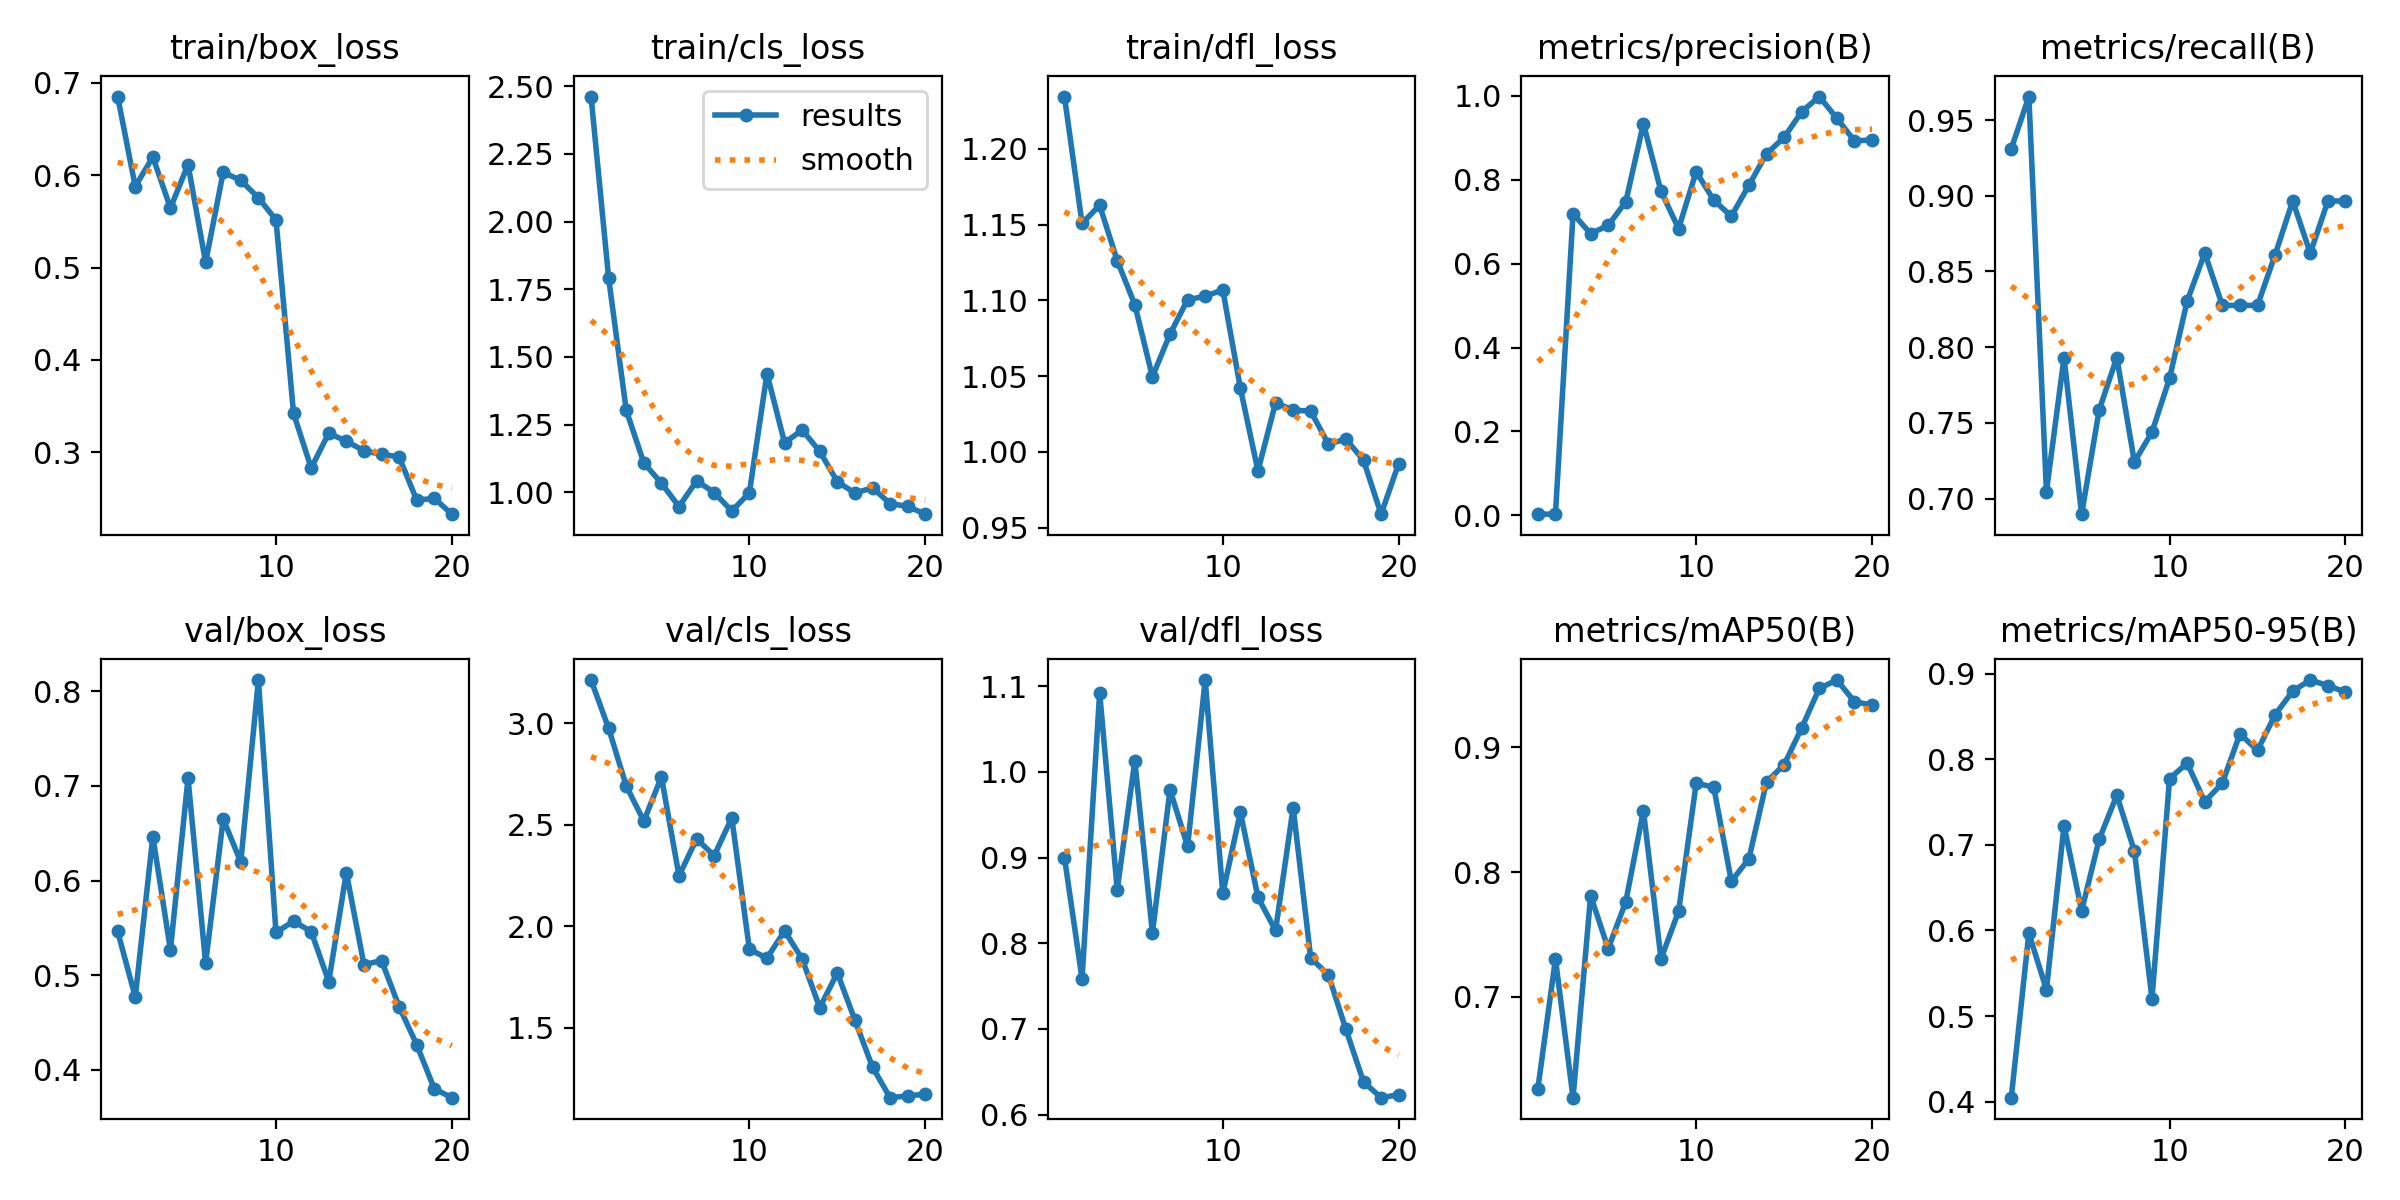

Source data for this figure (header and first rows):
epoch, time, train/box_loss, train/cls_loss, train/dfl_loss, metrics/precision(B), metrics/recall(B), metrics/mAP50(B), metrics/mAP50-95(B), val/box_loss, val/cls_loss, val/dfl_loss, lr/pg0, lr/pg1, lr/pg2
1, 40.57, 0.6851, 2.462, 1.235, 0.0031, 0.931, 0.6263, 0.4047, 0.5463, 3.212, 0.9001, 0.00012, 0.00012, 0.00012
2, 80.67, 0.5876, 1.791, 1.151, 0.00322, 0.9655, 0.7303, 0.5967, 0.4769, 2.975, 0.7586, 0.0002471, 0.0002471, 0.0002471
3, 121, 0.6197, 1.303, 1.163, 0.7186, 0.7046, 0.6191, 0.5308, 0.6464, 2.691, 1.092, 0.0003604, 0.0003604, 0.0003604
4, 161, 0.5644, 1.109, 1.126, 0.6711, 0.7931, 0.7811, 0.7224, 0.5266, 2.518, 0.8626, 0.0004598, 0.0004598, 0.0004598
5, 202, 0.6114, 1.034, 1.097, 0.6908, 0.6897, 0.7385, 0.623, 0.7081, 2.735, 1.013, 0.0005454, 0.0005454, 0.0005454
6, 243.5, 0.5057, 0.9477, 1.05, 0.7472, 0.7586, 0.7763, 0.7065, 0.5126, 2.248, 0.8121, 0.000617, 0.000617, 0.000617
7, 285.2, 0.6032, 1.043, 1.078, 0.9332, 0.7931, 0.8492, 0.758, 0.665, 2.43, 0.9791, 0.0006749, 0.0006749, 0.0006749
8, 327.6, 0.5943, 0.9995, 1.101, 0.772, 0.7241, 0.7304, 0.6926, 0.6195, 2.347, 0.9131, 0.0007189, 0.0007189, 0.0007189
9, 369.3, 0.5755, 0.9313, 1.103, 0.6832, 0.7438, 0.7685, 0.5203, 0.8119, 2.534, 1.107, 0.000749, 0.000749, 0.000749
10, 409.2, 0.5515, 0.9987, 1.107, 0.8188, 0.7795, 0.8713, 0.7774, 0.5452, 1.886, 0.8581, 0.0007652, 0.0007652, 0.0007652
11, 451.4, 0.342, 1.438, 1.042, 0.7506, 0.8304, 0.868, 0.7955, 0.5569, 1.843, 0.953, 0.0007676, 0.0007676, 0.0007676
12, 493, 0.283, 1.183, 0.9874, 0.7127, 0.8621, 0.7926, 0.7504, 0.5461, 1.977, 0.8535, 0.0007561, 0.0007561, 0.0007561
13, 534.8, 0.3206, 1.23, 1.032, 0.7866, 0.8276, 0.8107, 0.7722, 0.4932, 1.839, 0.815, 0.0007308, 0.0007308, 0.0007308
14, 575.6, 0.312, 1.152, 1.028, 0.8616, 0.8276, 0.8724, 0.8296, 0.6083, 1.599, 0.9583, 0.0006916, 0.0006916, 0.0006916
15, 615.3, 0.3016, 1.04, 1.027, 0.9002, 0.8276, 0.886, 0.8103, 0.5111, 1.77, 0.7825, 0.000614, 0.000614, 0.000614
16, 655.7, 0.2978, 0.9976, 1.005, 0.9615, 0.861, 0.9156, 0.852, 0.5153, 1.537, 0.7635, 0.000515, 0.000515, 0.000515
17, 696.4, 0.295, 1.017, 1.008, 0.9976, 0.8965, 0.9473, 0.8796, 0.4667, 1.306, 0.6996, 0.000416, 0.000416, 0.000416
18, 737.1, 0.2482, 0.9587, 0.9944, 0.9455, 0.8621, 0.954, 0.8925, 0.4264, 1.156, 0.6383, 0.000317, 0.000317, 0.000317
19, 777.7, 0.2502, 0.9485, 0.9588, 0.8922, 0.8965, 0.9366, 0.886, 0.3798, 1.165, 0.6198, 0.000218, 0.000218, 0.000218
20, 818.2, 0.233, 0.9197, 0.9923, 0.894, 0.8965, 0.9338, 0.8784, 0.3704, 1.173, 0.6233, 0.000119, 0.000119, 0.000119
